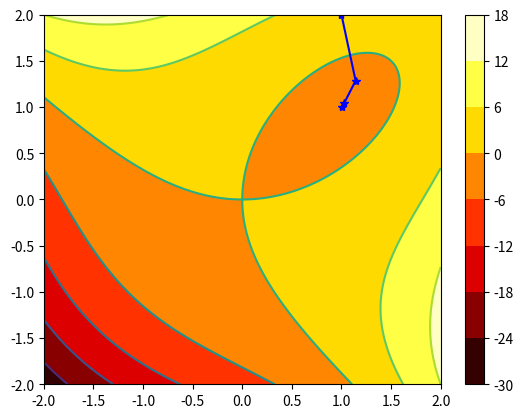

Python code for this plot:
import numpy as np
import matplotlib.pyplot as plt

#牛顿法
def fun(X):
    #定义要求解的函数f(x,y)=x**3+y**3-3xy
    x=X[0]
    y=X[1]
    return x**3+y**3-3*x*y

def grad(X):
    #定义梯度，计算可得gradf(x,y)=[3x**2-3y,3y**2-3x]
    x=X[0]
    y=X[1]
    return np.array([3*x**2-3*y,3*y**2-3*x])

def Hessian(X):
    #定义Hessian矩阵，计算可得H=[[6x,-3],[-3,6y]]
    x=X[0]
    y=X[1]
    return np.array([[6*x,-3],[-3,6*y]])

def newton_descent(fun,grad,Hessian,X_0,N,eps=0.0001):
    k=0
    X=X_0
    X_list=[]
    X_list.append(X_0)
    while k<N-2:
        if np.linalg.norm(grad(X))<eps:
            break
        else:
            pk=-np.linalg.inv(Hessian(X)).dot(grad(X))#更新方向的计算
            plt.plot(X[0],X[1], 'b*')
            X=X+pk#应用更新
            if X[0]<-5:#这里做一个限制，防止跑到负无穷去
                X[0]=-5
            if X[1]<-5:
                X[1]=-5
            k+=1
            X_list.append(X)
    return X_list

X_list=newton_descent(fun,grad,Hessian,np.array([1,2]),N=1000,eps=0.0001)
X_array=np.asarray(X_list)
x=np.linspace(-2,2,1000)
y=np.linspace(-2,2,1000)
xx,yy=np.meshgrid(x,y)
zz=fun([xx,yy])
plt1=plt.contourf(xx,yy,zz,cmap=plt.cm.hot)
#画等高线
plt.contour(xx,yy,zz)
#设置颜色条，（显示在图片右边）
plt.colorbar(plt1)
plt.plot(X_array[:,0],X_array[:,1],'b')
plt.show()